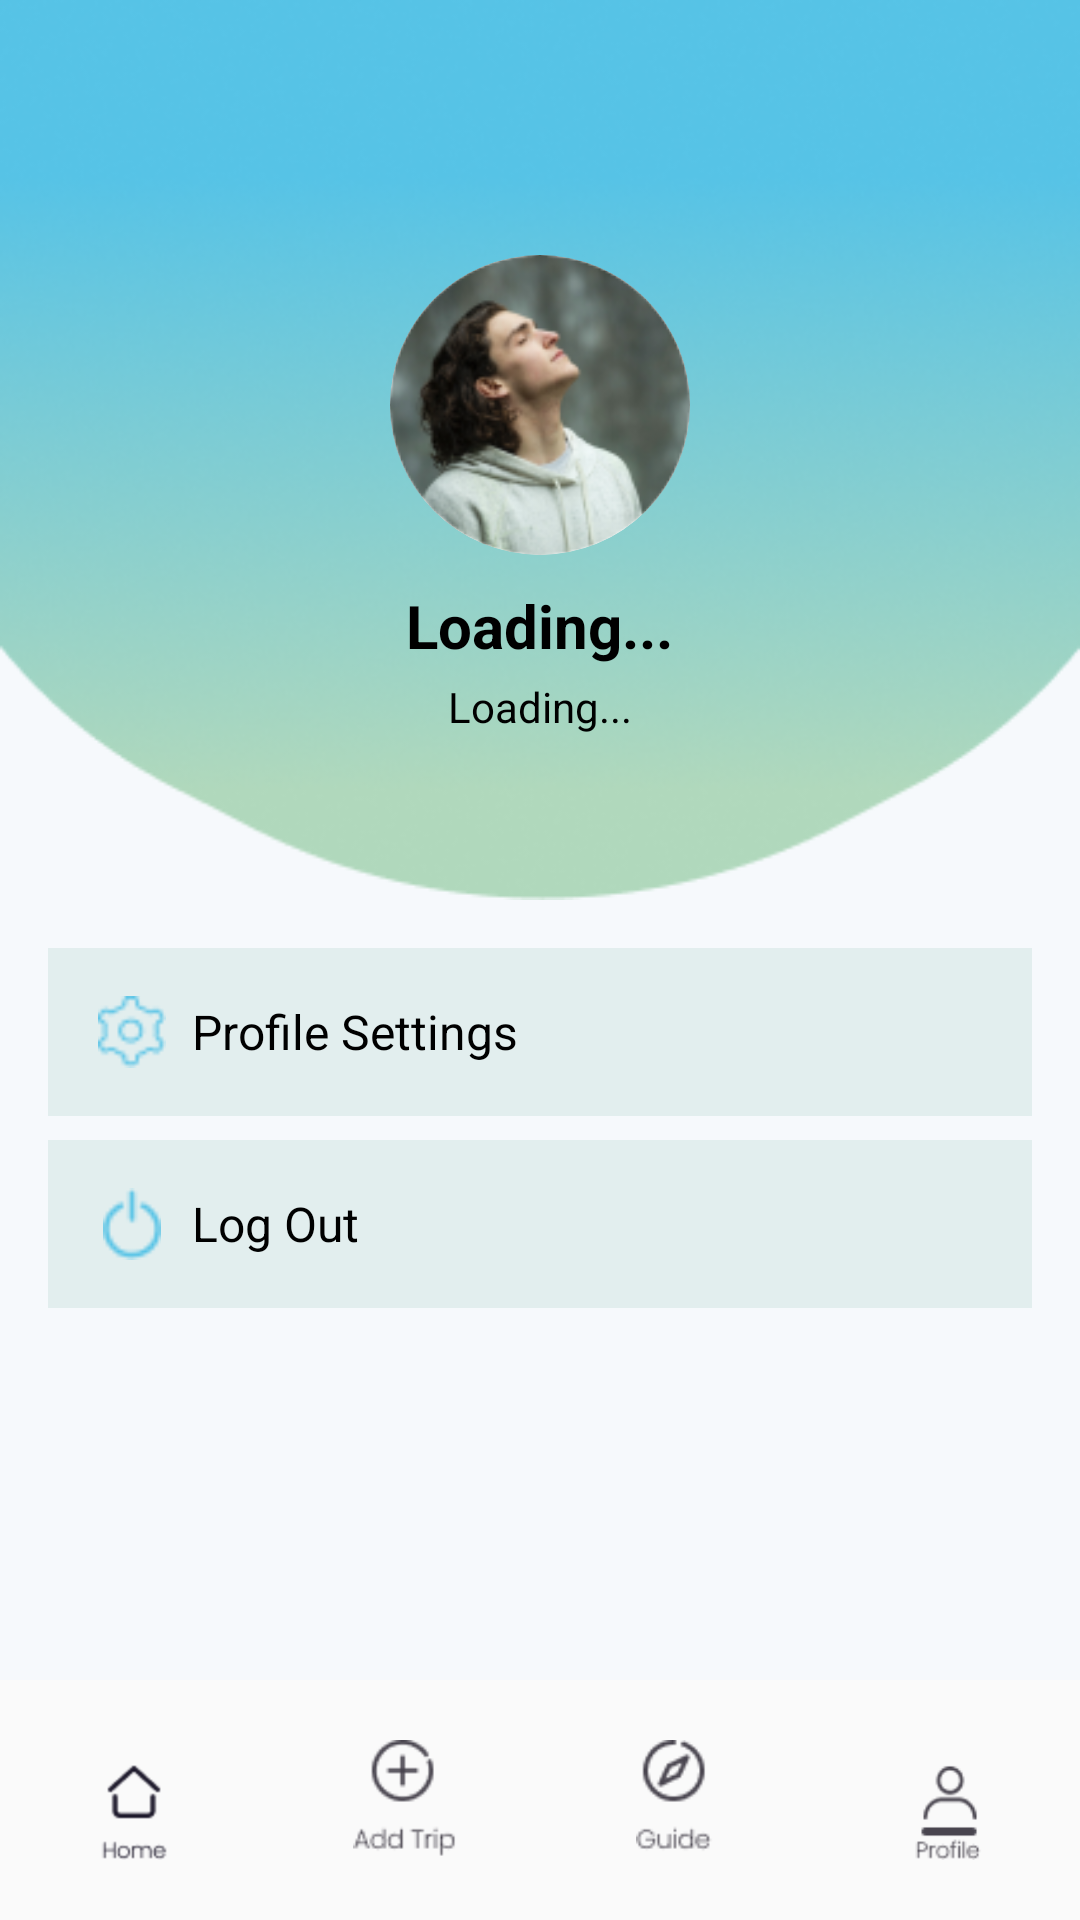

The Android layout XML behind this screen, and the referenced resources:
<!-- AndroidManifest.xml: application theme Theme.tourGuys -->
<!-- res/layout/activity_profile.xml -->
<?xml version="1.0" encoding="utf-8"?>
<androidx.constraintlayout.widget.ConstraintLayout
    xmlns:android="http://schemas.android.com/apk/res/android"
    android:layout_width="match_parent"
    android:layout_height="match_parent"
    xmlns:app="http://schemas.android.com/apk/res-auto">

    <LinearLayout
        android:id="@+id/linear_layout_profile"
        android:layout_width="0dp"
        android:layout_height="0dp"
        android:orientation="vertical"
        android:background="#F6F9FC"
        app:layout_constraintTop_toTopOf="parent"
        app:layout_constraintBottom_toTopOf="@id/bottom_navigation"
        app:layout_constraintStart_toStartOf="parent"
        app:layout_constraintEnd_toEndOf="parent">

        
        <RelativeLayout
            android:layout_width="match_parent"
            android:layout_height="300dp"
            android:background="@drawable/profile_background_gradient"
            android:gravity="center">

            
            <ImageView
                android:id="@+id/profile_image"
                android:layout_width="100dp"
                android:layout_height="100dp"
                android:layout_centerHorizontal="true"
                android:layout_marginTop="30dp"
                android:src="@drawable/profile_image"
                android:scaleType="centerCrop"
                android:background="@drawable/circle_image"
                android:clipToOutline="true" />

            
            <TextView
                android:id="@+id/user_name"
                android:layout_width="wrap_content"
                android:layout_height="wrap_content"
                android:text="Loading..."
                android:textSize="20sp"
                android:textStyle="bold"
                android:textColor="#000000"
                android:layout_below="@id/profile_image"
                android:layout_centerHorizontal="true"
                android:layout_marginTop="10dp" />

            
            <TextView
                android:id="@+id/location"
                android:layout_width="wrap_content"
                android:layout_height="wrap_content"
                android:text="Loading..."
                android:textSize="14sp"
                android:textColor="#000000"
                android:layout_below="@id/user_name"
                android:layout_centerHorizontal="true"
                android:layout_marginTop="4dp" />
        </RelativeLayout>

        
        <LinearLayout
            android:id="@+id/profile_settings_button"
            android:layout_width="match_parent"
            android:layout_height="wrap_content"
            android:orientation="horizontal"
            android:padding="16dp"
            android:layout_marginTop="16dp"
            android:layout_marginStart="16dp"
            android:layout_marginEnd="16dp"
            android:background="#E2EEEE">

            <ImageView
                android:layout_width="24dp"
                android:layout_height="24dp"
                android:src="@drawable/settings"
                android:layout_gravity="center_vertical"
                app:tint="#56C3E6" />

            <TextView
                android:layout_width="wrap_content"
                android:layout_height="wrap_content"
                android:text="Profile Settings"
                android:textSize="16sp"
                android:textColor="#000000"
                android:layout_marginStart="8dp"
                android:layout_gravity="center_vertical" />
        </LinearLayout>

        
        <LinearLayout
            android:id="@+id/logout_button"
            android:layout_width="match_parent"
            android:layout_height="wrap_content"
            android:orientation="horizontal"
            android:padding="16dp"
            android:layout_marginTop="8dp"
            android:layout_marginStart="16dp"
            android:layout_marginEnd="16dp"
            android:background="#E2EEEE">

            <ImageView
                android:layout_width="24dp"
                android:layout_height="24dp"
                android:src="@drawable/logout"
                android:layout_gravity="center_vertical"
                app:tint="#56C3E6" />

            <TextView
                android:layout_width="wrap_content"
                android:layout_height="wrap_content"
                android:text="Log Out"
                android:textSize="16sp"
                android:textColor="#000000"
                android:layout_marginStart="8dp"
                android:layout_gravity="center_vertical" />
        </LinearLayout>

        <ProgressBar
            android:id="@+id/loading_progress"
            android:layout_width="wrap_content"
            android:layout_height="wrap_content"
            android:visibility="gone"
            android:indeterminate="true"
            android:layout_gravity="center" />
    </LinearLayout>

    
    <FrameLayout
        android:id="@+id/fragment_profile_settings"
        android:layout_width="match_parent"
        android:layout_height="0dp"
        app:layout_constraintTop_toBottomOf="@id/linear_layout_profile"
        app:layout_constraintBottom_toTopOf="@id/bottom_navigation" />

    
    <com.google.android.material.bottomnavigation.BottomNavigationView
        android:id="@+id/bottom_navigation"
        android:layout_width="match_parent"
        android:layout_height="wrap_content"
        android:layout_gravity="bottom"
        app:menu="@menu/bottom_nav_menu"
        app:labelVisibilityMode="unlabeled"
        app:backgroundTint="@color/white"
        app:itemIconSize="40dp"
        app:layout_constraintBottom_toBottomOf="parent" />
</androidx.constraintlayout.widget.ConstraintLayout>
<!-- resources referenced by this layout -->
<resources>
  <color name="white">#fafafa</color>
  <!-- drawable circle_image (drawable) -->
  <?xml version="1.0" encoding="utf-8"?>
  <shape xmlns:android="http://schemas.android.com/apk/res/android">
      <solid android:color="#FFFFFF" />
      <corners android:radius="500dp" /> 
  </shape>
  <!-- drawable logout: png bitmap (drawable, 549 bytes) -->
  <!-- drawable profile_background_gradient: png bitmap (drawable, 63237 bytes) -->
  <!-- drawable profile_image: png bitmap (drawable, 23401 bytes) -->
  <!-- drawable settings: png bitmap (drawable, 754 bytes) -->
  <style name="Theme.tourGuys" parent="Base.Theme.tourGuys">
  
      </style>
  <style name="Base.Theme.tourGuys" parent="Theme.Material3.DayNight.NoActionBar">
          <item name="buttonStyle">@style/ButtonStyle.tourGuys</item>
          
          
      </style>
  <style name="ButtonStyle.tourGuys" parent="Widget.Material3.Button">
          <item name="android:background">@drawable/button_rectangle</item>
          <item name="android:backgroundTint">@null</item>
      </style>
  <!-- drawable button_rectangle (drawable) -->
  <?xml version="1.0" encoding="utf-8"?>
  <shape xmlns:android="http://schemas.android.com/apk/res/android"
      android:shape="rectangle">
      <solid android:color="#1D1D42" /><corners android:radius="10dp" />
  
  </shape>
  
  
</resources>
